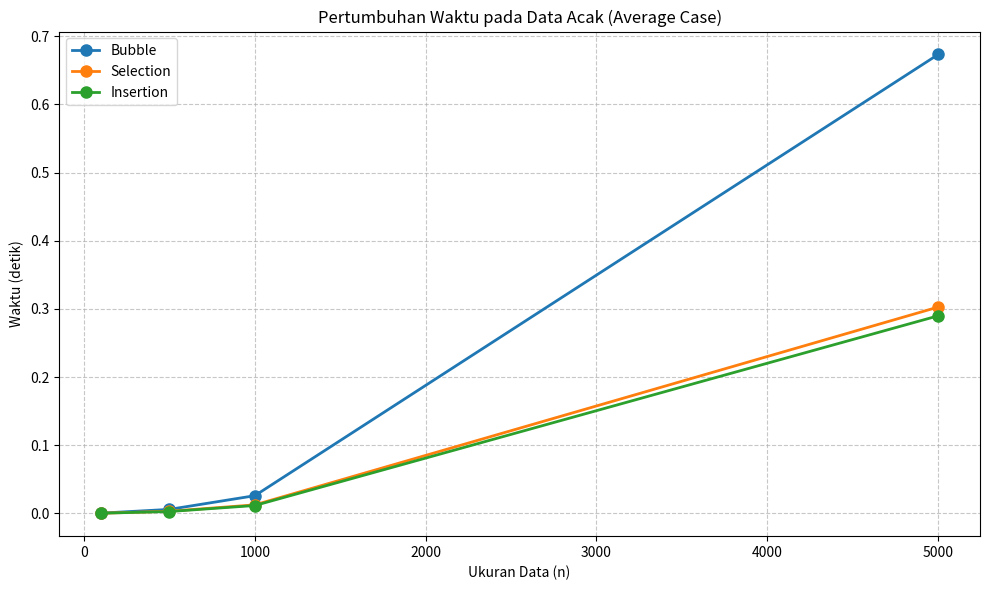
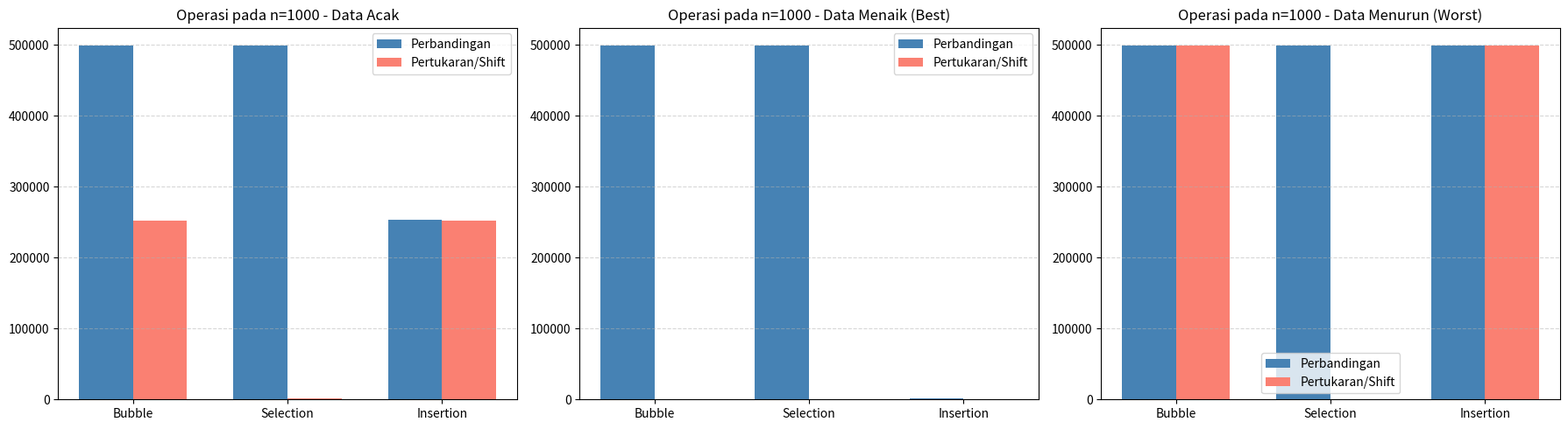

Write the Python code that produced these figures, in order.
# Nama : Evan Galang Wiryanto
# NIM  : 3337250146
# Kelas: A
# Mata Kuliah: Struktur Data

print("=" * 65)
print("Tantangan 2: Analisis Algoritma Sorting Sederhana (Level: Sedang)")
print("=" * 65)

import time
import random
import matplotlib.pyplot as plt

def bubble_sort(arr):
    a = arr[:]
    n = len(a)
    comp = swaps = 0
    for i in range(n - 1):
        for j in range(n - i - 1):
            comp += 1
            if a[j] > a[j + 1]:
                a[j], a[j + 1] = a[j + 1], a[j]
                swaps += 1
    return comp, swaps

def selection_sort(arr):
    a = arr[:]
    n = len(a)
    comp = swaps = 0
    for i in range(n):
        min_idx = i
        for j in range(i + 1, n):
            comp += 1
            if a[j] < a[min_idx]:
                min_idx = j
        if min_idx != i:
            a[i], a[min_idx] = a[min_idx], a[i]
            swaps += 1
    return comp, swaps

def insertion_sort(arr):
    a = arr[:]
    n = len(a)
    comp = shifts = 0
    for i in range(1, n):
        key = a[i]
        j = i - 1
        while j >= 0:
            comp += 1
            if a[j] > key:
                a[j + 1] = a[j]
                shifts += 1
                j -= 1
            else:
                break
        a[j + 1] = key
    return comp, shifts

sizes = [100, 500, 1000, 5000]
data_types = ['acak', 'menaik', 'menurun']

results = {algo: {dt: {'waktu': [], 'comp': [], 'swap': []} for dt in data_types}
           for algo in ['Bubble', 'Selection', 'Insertion']}

print("\n" + "=" * 100)
print("TABEL PERBANDINGAN ALGORITMA SORTING")
print("=" * 100)

for n in sizes:
    data_acak    = [random.randint(1, 10000) for _ in range(n)]
    data_menaik  = list(range(1, n + 1))
    data_menurun = list(range(n, 0, -1))

    for algo_name, sort_func in [('Bubble', bubble_sort),
                                 ('Selection', selection_sort),
                                 ('Insertion', insertion_sort)]:
        for data_name, data in [('acak', data_acak),
                                ('menaik', data_menaik),
                                ('menurun', data_menurun)]:
            start = time.perf_counter()
            cmp, swp = sort_func(data)
            elapsed = time.perf_counter() - start

            # Simpan hasil
            results[algo_name][data_name]['waktu'].append(elapsed)
            results[algo_name][data_name]['comp'].append(cmp)
            results[algo_name][data_name]['swap'].append(swp)

            if n == sizes[0]:   
                pass

            print(f"{algo_name:12} | n={n:5} | {data_name:8} | "
                  f"waktu={elapsed:.6f}s | comp={cmp:8,} | swap={swp:6,}")

plt.figure(figsize=(10, 6))
for algo in ['Bubble', 'Selection', 'Insertion']:
    plt.plot(sizes, results[algo]['acak']['waktu'],
             marker='o', linewidth=2, markersize=8, label=algo)

plt.xlabel('Ukuran Data (n)')
plt.ylabel('Waktu (detik)')
plt.title('Pertumbuhan Waktu pada Data Acak (Average Case)')
plt.grid(True, linestyle='--', alpha=0.7)
plt.legend()
plt.tight_layout()
plt.savefig('sorting_acak_waktu.png', dpi=150)
plt.show()

n_idx = sizes.index(1000)   
fig, axes = plt.subplots(1, 3, figsize=(18, 5))

for ax, (data_label, data_key) in zip(axes, [('Data Acak','acak'),
                                              ('Data Menaik (Best)','menaik'),
                                              ('Data Menurun (Worst)','menurun')]):
    algos = ['Bubble', 'Selection', 'Insertion']
    comp_vals = [results[a][data_key]['comp'][n_idx] for a in algos]
    swap_vals = [results[a][data_key]['swap'][n_idx] for a in algos]

    x = range(len(algos))
    width = 0.35
    ax.bar([i - width/2 for i in x], comp_vals, width, label='Perbandingan', color='steelblue')
    ax.bar([i + width/2 for i in x], swap_vals, width, label='Pertukaran/Shift', color='salmon')
    ax.set_xticks(x)
    ax.set_xticklabels(algos)
    ax.set_title(f'Operasi pada n=1000 - {data_label}')
    ax.legend()
    ax.grid(axis='y', linestyle='--', alpha=0.5)

plt.tight_layout()
plt.savefig('sorting_operasi_1000.png', dpi=150)
plt.show()
